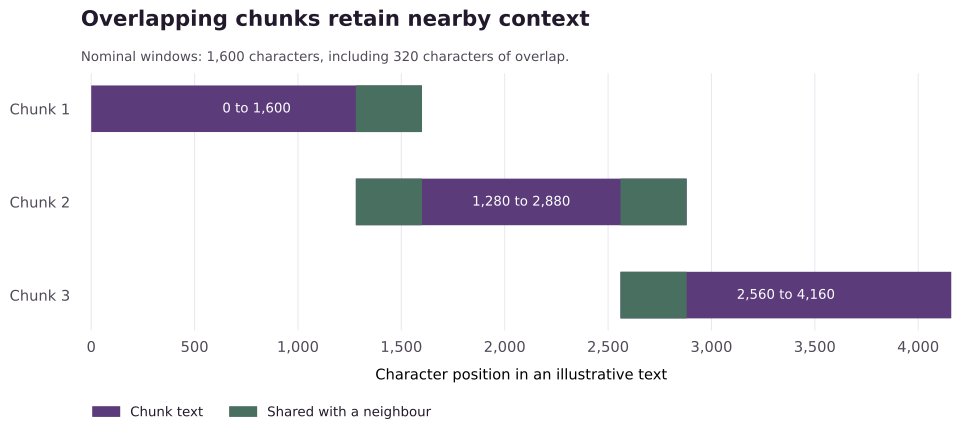

The file beside this chart, header and first rows:
chunk, start_character, end_character, overlap_with_previous
1, 0, 1600, 0
2, 1280, 2880, 320
3, 2560, 4160, 320
